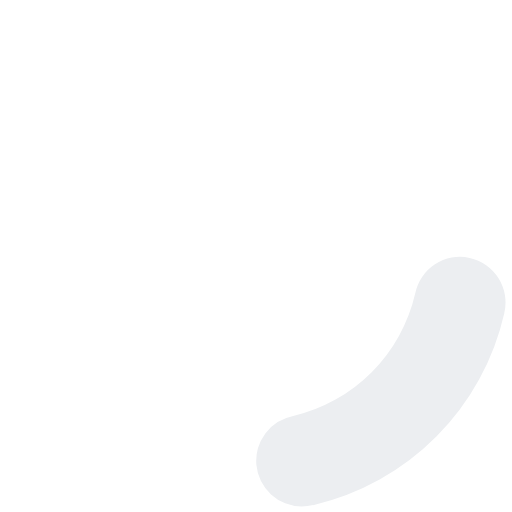
t = 0.00 s
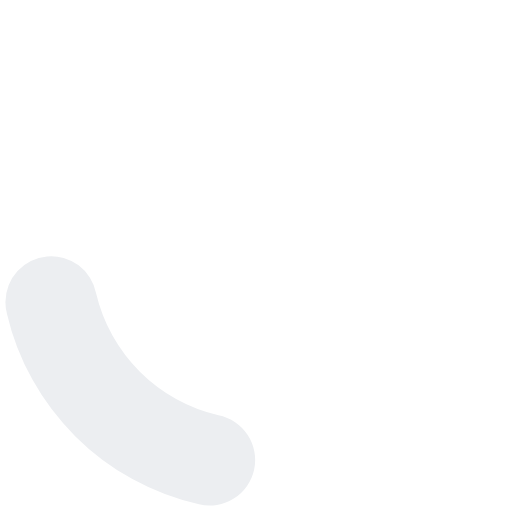
t = 0.45 s
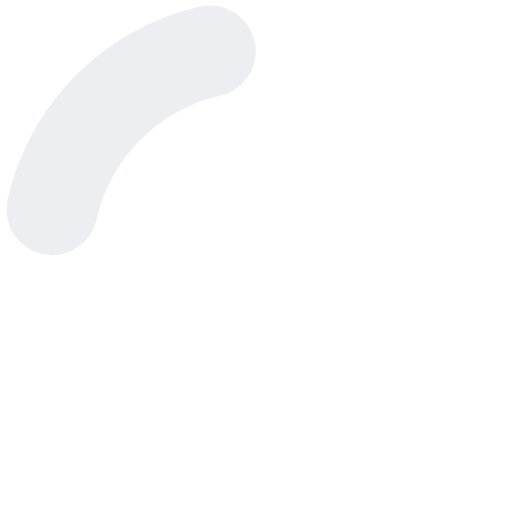
t = 0.90 s
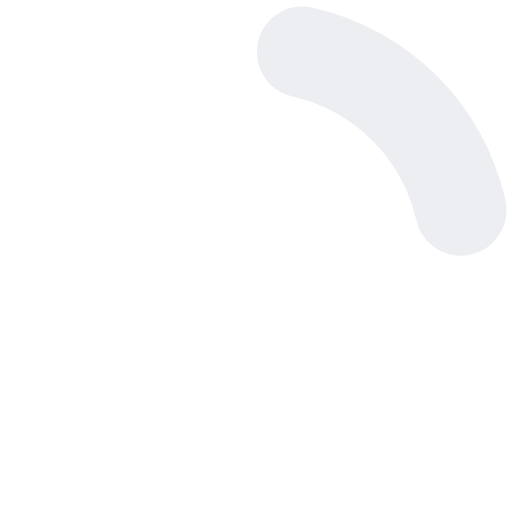
t = 1.35 s

The animated SVG that drew these frames (rendered in a browser with its animation timeline set to each time). Animation: 1 SMIL element (animateTransform=1); one cycle of 1.80 s, repeats indefinitely.

<?xml version="1.0" encoding="UTF-8" standalone="no"?><svg xmlns:svg="http://www.w3.org/2000/svg" xmlns="http://www.w3.org/2000/svg" xmlns:xlink="http://www.w3.org/1999/xlink" version="1.0" width="64px" height="64px" viewBox="0 0 128 128" xml:space="preserve"><g><path d="M75.4 126.63a11.43 11.43 0 0 1-2.1-22.65 40.9 40.9 0 0 0 30.5-30.6 11.4 11.4 0 1 1 22.27 4.87h.02a63.77 63.77 0 0 1-47.8 48.05v-.02a11.38 11.38 0 0 1-2.93.37z" fill="#eceef1"/><animateTransform attributeName="transform" type="rotate" from="0 64 64" to="360 64 64" dur="1800ms" repeatCount="indefinite"></animateTransform></g></svg>
